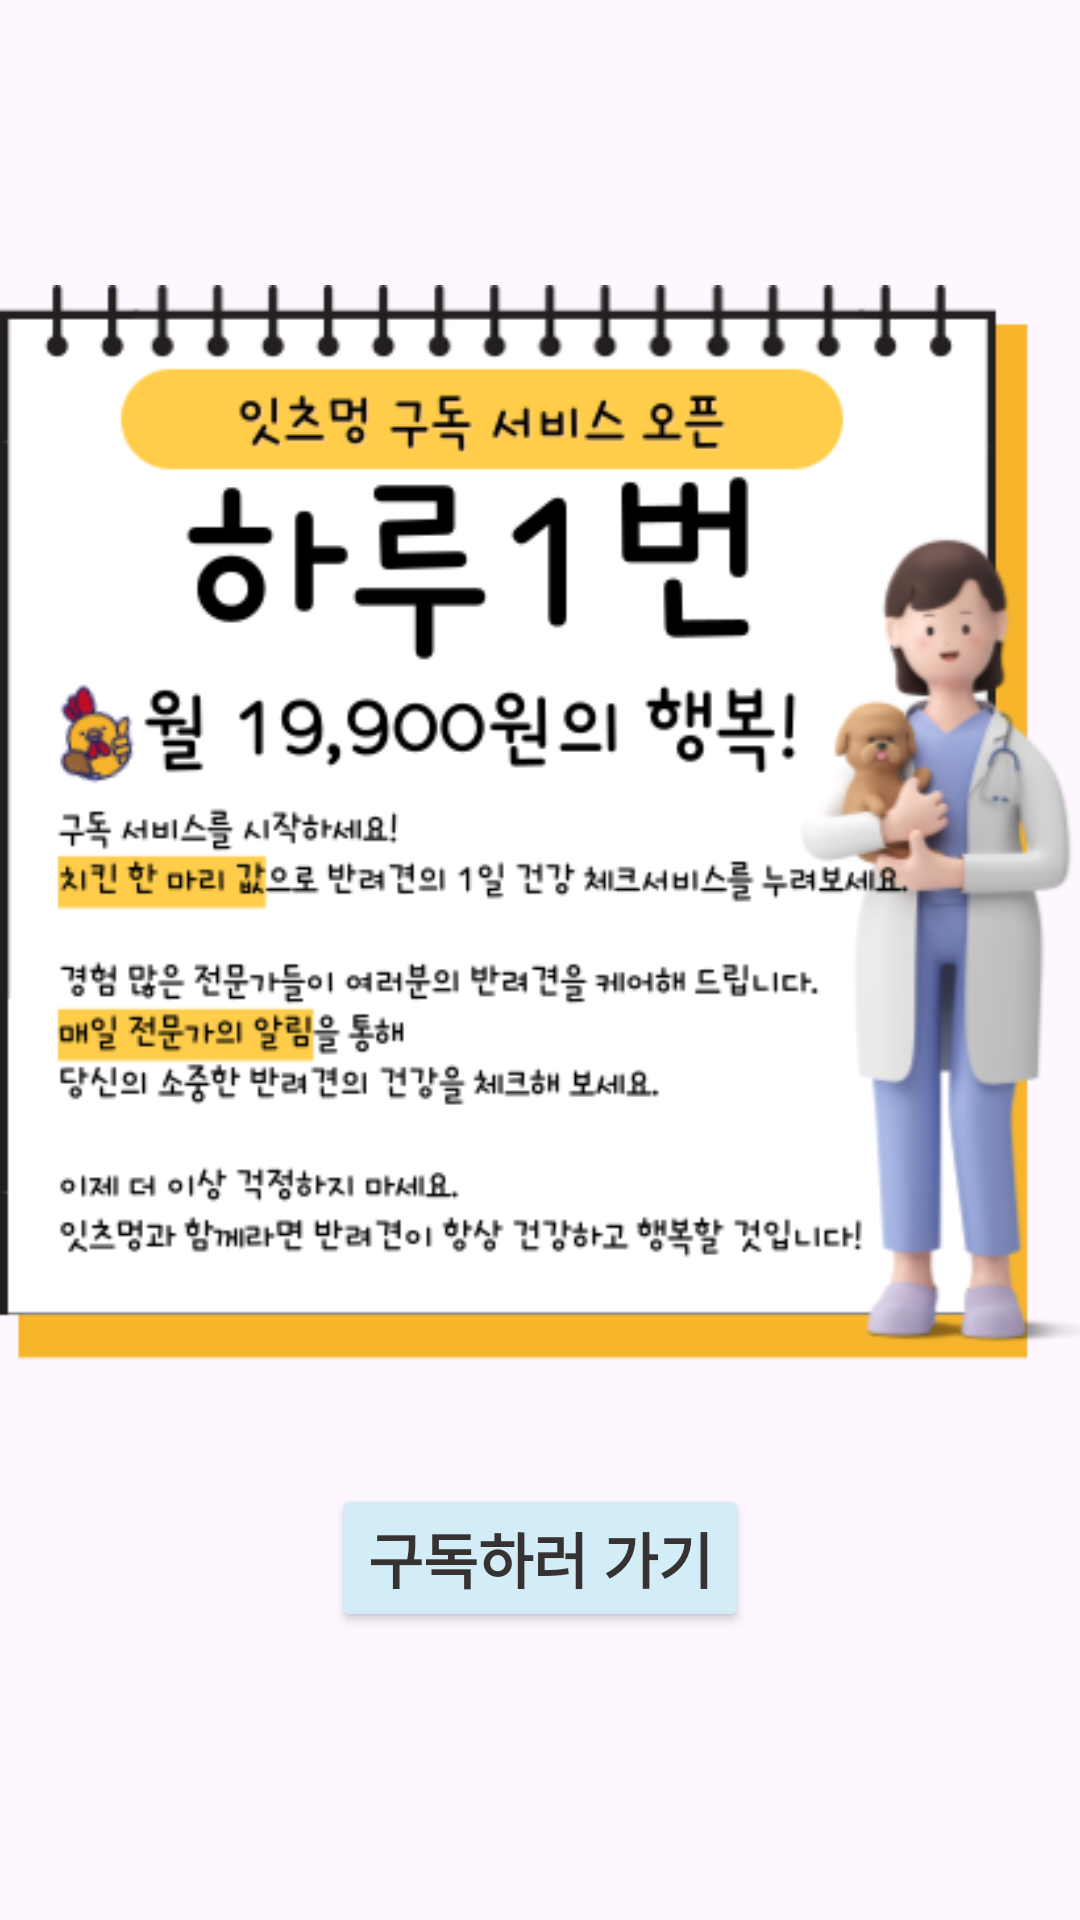

Produce the Android XML layout that renders to this screen, including the resource entries it uses.
<!-- AndroidManifest.xml: application theme Theme.ItsmungApplication -->
<!-- res/layout/activity_pay.xml -->
<?xml version="1.0" encoding="utf-8"?>
<androidx.constraintlayout.widget.ConstraintLayout xmlns:android="http://schemas.android.com/apk/res/android"
    xmlns:app="http://schemas.android.com/apk/res-auto"
    xmlns:tools="http://schemas.android.com/tools"
    android:layout_width="match_parent"
    android:layout_height="match_parent"
    tools:context=".PayActivity">

    <androidx.constraintlayout.widget.Guideline
        android:id="@+id/guideline20"
        android:layout_width="wrap_content"
        android:layout_height="wrap_content"
        android:orientation="horizontal"
        app:layout_constraintGuide_percent="0.1" />

    <androidx.constraintlayout.widget.Guideline
        android:id="@+id/guideline29"
        android:layout_width="wrap_content"
        android:layout_height="wrap_content"
        android:orientation="horizontal"
        app:layout_constraintGuide_percent="0.9" />

    <androidx.constraintlayout.widget.Guideline
        android:id="@+id/guideline30"
        android:layout_width="wrap_content"
        android:layout_height="wrap_content"
        android:orientation="vertical"
        app:layout_constraintGuide_percent="0.1" />

    <androidx.constraintlayout.widget.Guideline
        android:id="@+id/guideline31"
        android:layout_width="wrap_content"
        android:layout_height="wrap_content"
        android:orientation="vertical"
        app:layout_constraintBottom_toBottomOf="parent"
        app:layout_constraintGuide_percent="0.9"
        app:layout_constraintTop_toTopOf="parent" />

    <Button
        android:id="@+id/btn_pay"
        android:layout_width="wrap_content"
        android:layout_height="wrap_content"
        android:layout_marginBottom="32dp"
        android:backgroundTint="@color/btncolor"
        android:fontFamily="@font/im_hyemin_bold"
        android:insetTop="0dp"
        android:insetBottom="0dp"
        android:text="구독하러 가기"
        android:textColor="@color/zete"
        android:textSize="20sp"
        android:textStyle="bold"
        app:layout_constraintBottom_toTopOf="@+id/guideline29"
        app:layout_constraintEnd_toEndOf="@+id/imageView7"
        app:layout_constraintStart_toStartOf="@+id/imageView7" />

    <ImageView
        android:id="@+id/imageView7"
        android:layout_width="wrap_content"
        android:layout_height="wrap_content"
        app:layout_constraintBottom_toTopOf="@+id/btn_pay"
        app:layout_constraintEnd_toEndOf="parent"
        app:layout_constraintHorizontal_bias="0.0"
        app:layout_constraintStart_toStartOf="parent"
        app:layout_constraintTop_toTopOf="@+id/guideline20"
        app:layout_constraintVertical_bias="0.0"
        app:srcCompat="@drawable/pay" />

</androidx.constraintlayout.widget.ConstraintLayout>
<!-- resources referenced by this layout -->
<resources>
  <color name="btncolor">#FFD2EDF8</color>
  <color name="zete">#363232</color>
  <!-- drawable pay: png bitmap (drawable, 89199 bytes) -->
  <style name="Theme.ItsmungApplication" parent="Base.Theme.ItsmungApplication" />
  <style name="Base.Theme.ItsmungApplication" parent="Theme.Material3.DayNight.NoActionBar">
          
          
  
          
          <item name="android:statusBarColor">@color/blue</item>
      </style>
  <color name="blue">#005192</color>
</resources>
